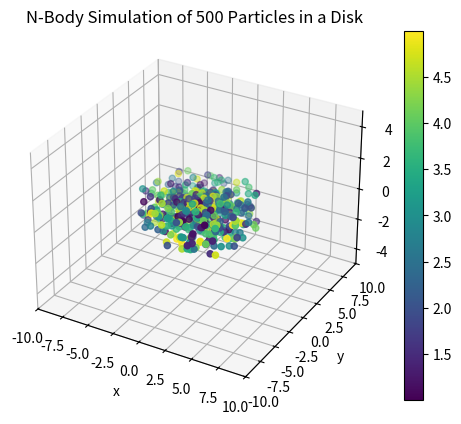

Here is the Python script that generated this plot:
#By Ben Flaggs, Vivian Carvajal, Kris Laferriere
#11/20/18

#This code will generate a set of random initial conditions for particles
#in a disk of thickness 2. The radius and number of particles can be
#adjusted as needed.
#The code then saves the initial conditions to a text file to be used in an 
#N-body code.

import numpy as np
import matplotlib.pyplot as plt
from mpl_toolkits.mplot3d import Axes3D

# Define the number of particles

N = 500
radius = 5

# Define an array of the positions of the particles as random numbers in the
# range of [0,50). These two arrays will include the x, y and z positions 
# meaning that all of the particles will be confined to a disk of radius 50.
pos = radius*np.random.uniform(0, 1, size=(N, 1))
phi = np.random.uniform(0, 2*np.pi, size=(N, 1))
# for i in range(0, N):
#     value = np.sqrt(pos[i,0]**2 + pos[i,1]**2)
#     while value > radius:
#         pos[i,:] = radius*np.random.uniform(-1,1,size=(1,2))
#         value = np.sqrt(pos[i,0]**2 + pos[i,1]**2)
z = np.random.uniform(-1, 1, size=(N, 1))

# Define an array of velocities for the particles as being random (for the
# velocities in the x, y and z directions) between values of [-1,1)
# vel = np.abs(pos)*np.random.uniform(0, 1, size=(N, 2))
velr = 1*np.random.uniform(0, 1, size=(N, 1))
velphi = np.pi*2/(pos)**(1/2)
vel_z = np.zeros((N, 1))

# Define an array of random masses for each particle in the range [1,5)
mass = np.random.uniform(1, 5, size=(N, 1))

d = np.hstack((mass, pos, phi, z, velr, velphi, vel_z))

np.savetxt("phys410\data_Nparticles.txt", d, fmt='%f')

#Generate plot of initial conditions
x = pos*np.cos(phi)
y = pos*np.sin(phi)

fig = plt.figure()
ax = fig.add_subplot(111, projection='3d')
p = ax.scatter(x, y, z, '.', c=mass[:, 0])
fig.colorbar(p,ax=ax)

ax.set_zlim(-5, 5)
ax.set_xlim(-10, 10)
ax.set_ylim(-10, 10)

plt.title('N-Body Simulation of 500 Particles in a Disk')
ax.set_xlabel('x')
ax.set_ylabel('y')
ax.set_zlabel('z')

plt.savefig("n_body_%05d.png" %1)
plt.show()

# need to transform the velocity and then plot them as arrow markers.